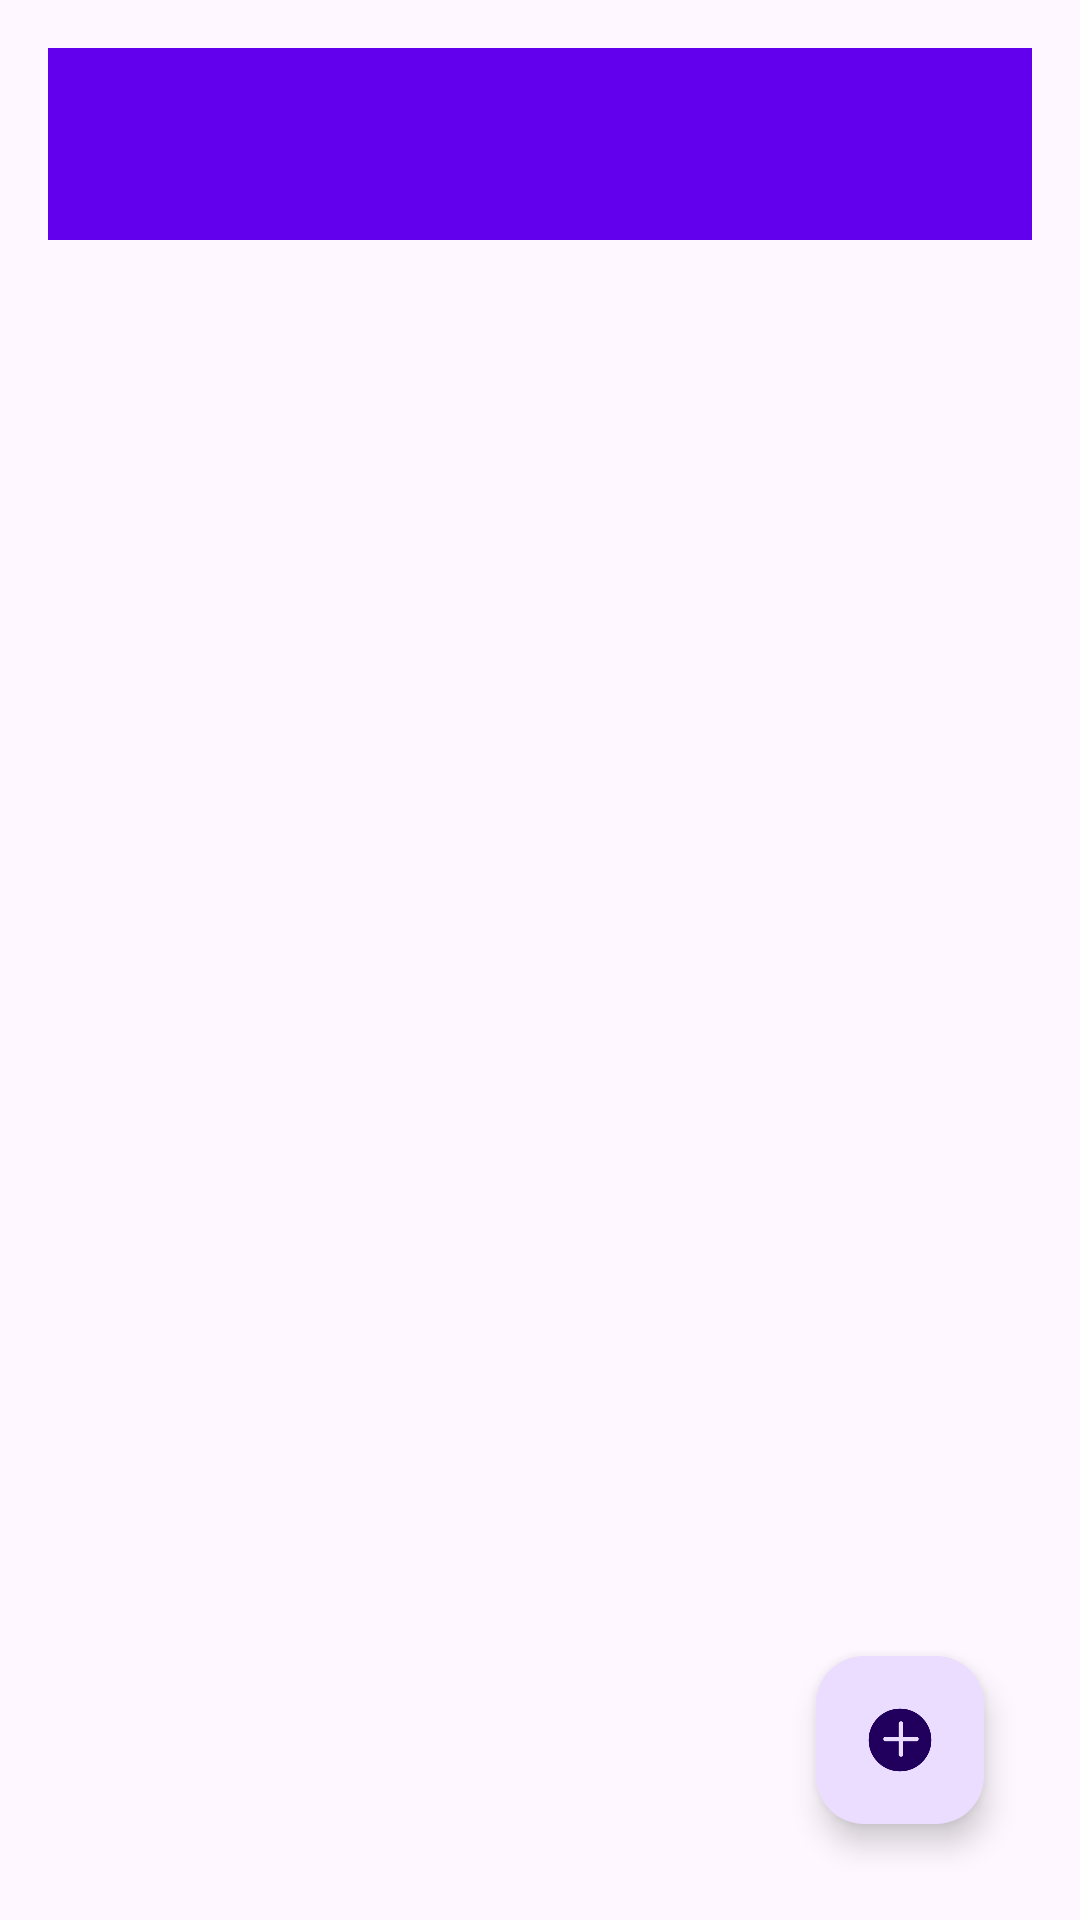

Here is an Android app screen rendered from its layout file. Give the layout XML and the strings, colors and styles it references.
<!-- AndroidManifest.xml: application theme Theme.ToDo -->
<!-- res/layout/activity_category_management.xml -->
<?xml version="1.0" encoding="utf-8"?>
<LinearLayout xmlns:android="http://schemas.android.com/apk/res/android"
    android:layout_width="match_parent"
    android:layout_height="match_parent"
    android:orientation="vertical"
    android:padding="16dp">

    <androidx.appcompat.widget.Toolbar
        android:id="@+id/toolbar"
        android:layout_width="match_parent"
        android:layout_height="wrap_content"
        android:background="?attr/colorPrimary"
        android:theme="@style/ThemeOverlay.AppCompat.Dark.ActionBar"
        android:elevation="4dp"
        android:title="分类管理" />

    <androidx.recyclerview.widget.RecyclerView
        android:id="@+id/recyclerView"
        android:layout_width="match_parent"
        android:layout_height="0dp"
        android:layout_weight="1"
        android:layout_marginTop="16dp" />

    <com.google.android.material.floatingactionbutton.FloatingActionButton
        android:id="@+id/fab_add_category"
        android:layout_width="wrap_content"
        android:layout_height="wrap_content"
        android:layout_gravity="end|bottom"
        android:layout_margin="16dp"
        android:src="@drawable/ic_add"
        android:contentDescription="新增分类" />
</LinearLayout>
<!-- resources referenced by this layout -->
<resources>
  <!-- drawable ic_add: png bitmap (drawable, 3554 bytes) -->
  <style name="Theme.ToDo" parent="Base.Theme.ToDo" />
  <style name="Base.Theme.ToDo" parent="Theme.Material3.DayNight.NoActionBar">
          
          
          <item name="colorPrimary">#6200EE</item>
          <item name="colorPrimaryVariant">#3700B3</item>
          <item name="colorOnPrimary">#FFFFFF</item>
          
          <item name="colorSecondary">#03DAC5</item>
          <item name="colorSecondaryVariant">#018786</item>
          <item name="colorOnSecondary">#000000</item>
          
          <item name="android:statusBarColor" tools:targetApi="l">?attr/colorPrimaryVariant</item>
          
      </style>
</resources>
